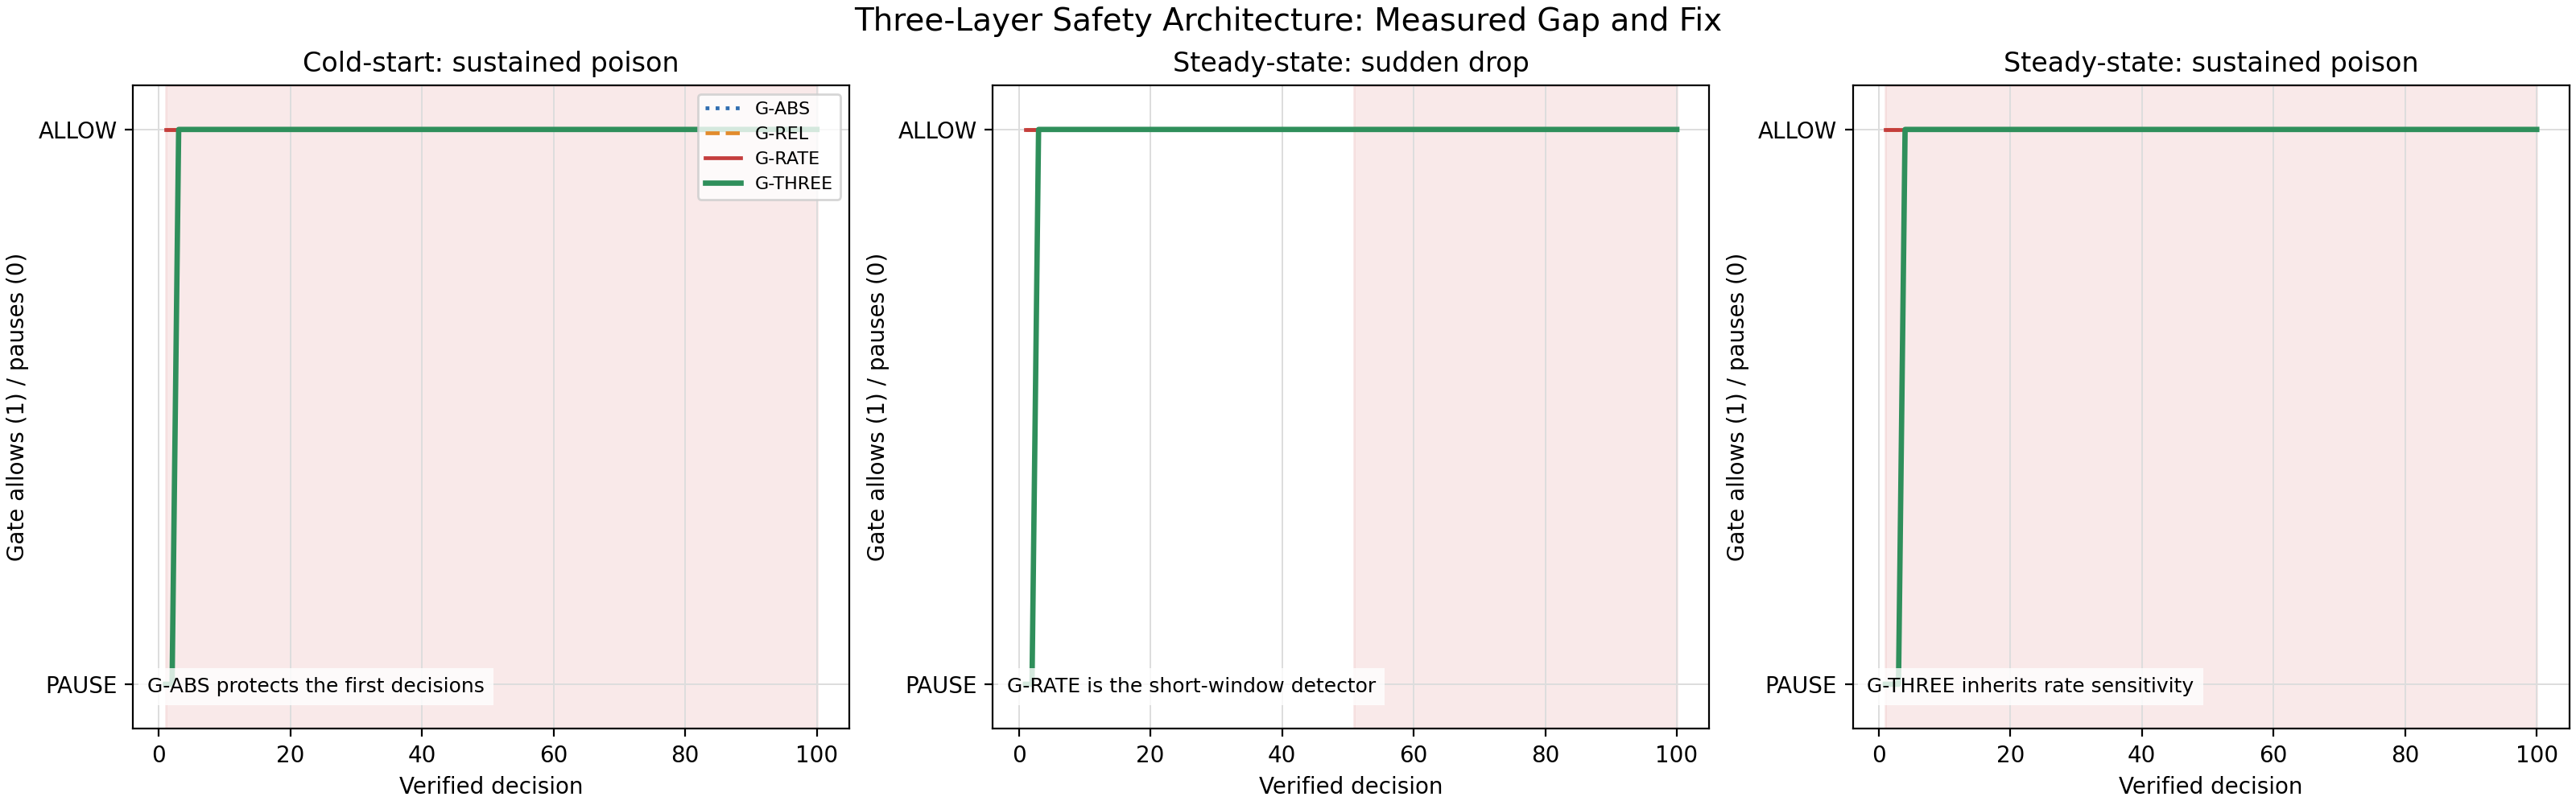

This figure's Python source:
from __future__ import annotations

"""Render the Round 2 three-layer safety diagnostic figure."""

import sys
from pathlib import Path

import matplotlib.pyplot as plt


ROOT = Path(__file__).resolve().parents[3]
VLD = ROOT / "experiments" / "vld"
sys.path.insert(0, str(VLD / "harnesses"))
import safety_layer_characterization_r2 as r2  # type: ignore[import]  # noqa: E402


OUT = VLD / "charts" / "pub_safety_layers_r2.png"
COLORS = {"G-ABS": "#2f6db0", "G-REL": "#e28b2c", "G-RATE": "#c43d3d", "G-THREE": "#2f8f5b"}
STYLES = {"G-ABS": ":", "G-REL": "--", "G-RATE": "-", "G-THREE": "-"}


def draw_panel(ax: plt.Axes, rows: list[dict[str, object]], title: str, threat_start: int, threat_end: int, annotation: str) -> None:
    for config in ("G-ABS", "G-REL", "G-RATE", "G-THREE"):
        fired, _ = r2.trace(rows, config, r2.r1.FLOORS["soc"])
        x = list(range(1, len(fired) + 1))
        y = [0.0 if value else 1.0 for value in fired]
        ax.plot(x, y, label=config, color=COLORS[config], linestyle=STYLES[config], linewidth=2.4 if config == "G-THREE" else 1.7)
    ax.axvspan(threat_start, threat_end, color="#efc2c2", alpha=0.35, label="injection" if threat_start > 400 else None)
    ax.set_title(title, fontsize=12)
    ax.set_xlabel("Verified decision")
    ax.set_ylabel("Gate allows (1) / pauses (0)")
    ax.set_ylim(-0.08, 1.08)
    ax.set_yticks([0, 1], ["PAUSE", "ALLOW"])
    ax.grid(True, axis="both", color="#dddddd", linewidth=0.7)
    ax.text(0.02, 0.05, annotation, transform=ax.transAxes, fontsize=9, va="bottom", bbox={"facecolor": "white", "alpha": 0.8, "edgecolor": "none"})


def main() -> None:
    geometry = r2.r1.load_geometry()
    clean = r2.r1.threat_stream("soc", geometry, 42, "CLEAN")
    poison = r2.r1.threat_stream("soc", geometry, 42, "SUSTAINED-POISON")
    drop = r2.r1.threat_stream("soc", geometry, 42, "SUDDEN-DROP")
    figure, axes = plt.subplots(1, 3, figsize=(16, 5), constrained_layout=True, facecolor="white")
    draw_panel(axes[0], poison[:100], "Cold-start: sustained poison", 1, 100, "G-ABS protects the first decisions")
    draw_panel(axes[1], drop[400:500], "Steady-state: sudden drop", 51, 100, "G-RATE is the short-window detector")
    draw_panel(axes[2], poison[400:500], "Steady-state: sustained poison", 1, 100, "G-THREE inherits rate sensitivity")
    axes[0].legend(loc="upper right", fontsize=8, frameon=True)
    figure.suptitle("Three-Layer Safety Architecture: Measured Gap and Fix", fontsize=14)
    figure.savefig(OUT, dpi=200, facecolor="white")
    plt.close(figure)
    print(f"wrote {OUT}")


if __name__ == "__main__":
    main()
